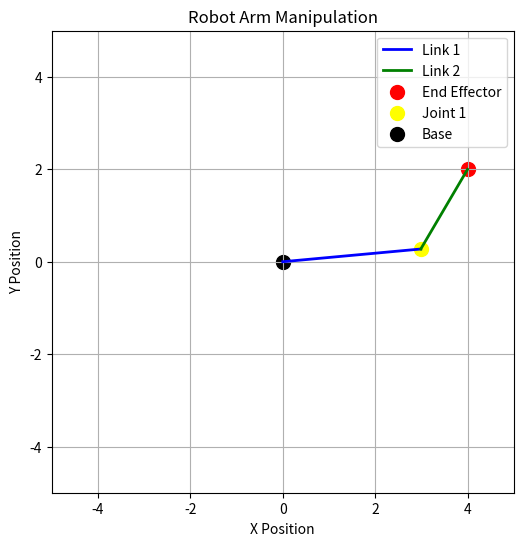

The script that saved this image:
import numpy as np
import matplotlib.pyplot as plt
 
# 1. Define the Robot Arm class (2D manipulator for simplicity)
class RobotArm:
    def __init__(self, length1, length2, initial_angle1=0, initial_angle2=0):
        self.length1 = length1  # Length of the first arm segment
        self.length2 = length2  # Length of the second arm segment
        self.angle1 = initial_angle1  # Initial angle of the first arm segment
        self.angle2 = initial_angle2  # Initial angle of the second arm segment
 
    def forward_kinematics(self):
        """
        Compute the end effector position (x, y) based on the arm's joint angles.
        :return: (x, y) coordinates of the end effector
        """
        x = self.length1 * np.cos(self.angle1) + self.length2 * np.cos(self.angle1 + self.angle2)
        y = self.length1 * np.sin(self.angle1) + self.length2 * np.sin(self.angle1 + self.angle2)
        return np.array([x, y])
 
    def inverse_kinematics(self, target_position):
        """
        Compute the joint angles needed to reach a target position using inverse kinematics.
        :param target_position: The target (x, y) position for the end effector
        :return: joint angles (angle1, angle2)
        """
        x, y = target_position
        r = np.sqrt(x**2 + y**2)
        d = (r**2 - self.length1**2 - self.length2**2) / (2 * self.length1 * self.length2)
        angle2 = np.arccos(np.clip(d, -1.0, 1.0))  # Clamp value to avoid numerical errors
        angle1 = np.arctan2(y, x) - np.arctan2(self.length2 * np.sin(angle2), self.length1 + self.length2 * np.cos(angle2))
        return angle1, angle2
 
# 2. Define the Manipulation Planner
class ManipulationPlanner:
    def __init__(self, robot_arm):
        self.robot_arm = robot_arm
 
    def plan_manipulation(self, target_position):
        """
        Plan the manipulation task to move the robot arm to the target position.
        :param target_position: The target position (x, y) for the robot's end effector
        :return: Joint angles for the robot arm to reach the target position
        """
        # Compute inverse kinematics to find the joint angles
        angle1, angle2 = self.robot_arm.inverse_kinematics(target_position)
        return angle1, angle2
 
    def execute_plan(self, target_position):
        """
        Simulate the execution of the manipulation task.
        :param target_position: The target position (x, y) for the end effector
        """
        # Plan the manipulation to move the arm to the target position
        angle1, angle2 = self.plan_manipulation(target_position)
 
        # Set the joint angles of the arm
        self.robot_arm.angle1 = angle1
        self.robot_arm.angle2 = angle2
 
        # Get the end effector position after the movement
        end_effector_position = self.robot_arm.forward_kinematics()
 
        # Visualize the robot arm's movement
        self.plot_arm(end_effector_position)
 
    def plot_arm(self, end_effector_position):
        """
        Plot the robot arm and its end effector position.
        :param end_effector_position: The position of the robot's end effector
        """
        fig, ax = plt.subplots(figsize=(6, 6))
 
        # Robot arm base (origin)
        ax.plot([0, self.robot_arm.length1 * np.cos(self.robot_arm.angle1)], 
                [0, self.robot_arm.length1 * np.sin(self.robot_arm.angle1)], 
                label='Link 1', color='blue', lw=2)
 
        ax.plot([self.robot_arm.length1 * np.cos(self.robot_arm.angle1), 
                 end_effector_position[0]], 
                [self.robot_arm.length1 * np.sin(self.robot_arm.angle1), 
                 end_effector_position[1]], 
                label='Link 2', color='green', lw=2)
 
        # Plot the target position and the end effector
        ax.scatter(end_effector_position[0], end_effector_position[1], color='red', s=100, label='End Effector')
        ax.scatter(self.robot_arm.length1 * np.cos(self.robot_arm.angle1), 
                   self.robot_arm.length1 * np.sin(self.robot_arm.angle1), 
                   color='yellow', s=100, label='Joint 1')
 
        ax.scatter(0, 0, color='black', s=100, label='Base')
 
        ax.set_xlim(-self.robot_arm.length1 - self.robot_arm.length2, 
                    self.robot_arm.length1 + self.robot_arm.length2)
        ax.set_ylim(-self.robot_arm.length1 - self.robot_arm.length2, 
                    self.robot_arm.length1 + self.robot_arm.length2)
 
        ax.set_aspect('equal', 'box')
        ax.set_title("Robot Arm Manipulation")
        ax.set_xlabel("X Position")
        ax.set_ylabel("Y Position")
        ax.legend()
        plt.grid(True)
        plt.show()
 
# 3. Initialize the robot arm and manipulation planner
robot_arm = RobotArm(length1=3, length2=2)
planner = ManipulationPlanner(robot_arm)
 
# 4. Define a target position and execute the plan
target_position = np.array([4, 2])  # Target position for the robot's end effector
planner.execute_plan(target_position)